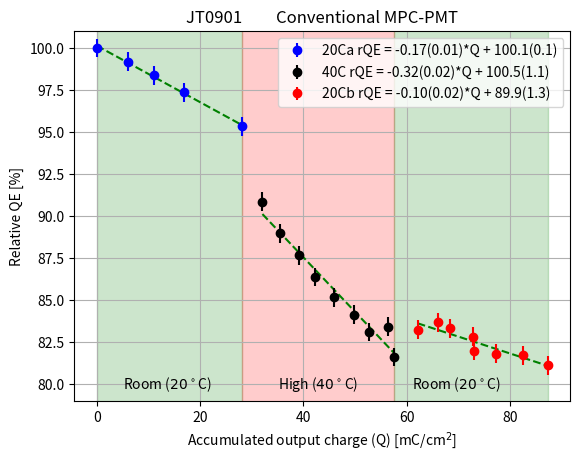

The script that saved this image:
#!/usr/bin/env python
'''


plot results of linear fits to relative QE vs accumulated charge from 1420_Inami_TOPPMT_20230219.pdf
20230221
'''
import numpy

import os

import sys
import math
import matplotlib.pyplot as plt
import numpy
from scipy.optimize import curve_fit

class topQE():
    def __init__(self):


        ### calibration of free ruler
        ### relative QE(%) = y-axis
        ### 100 = 0 pixels, 80 = 446 pixels
        ### Accumulated charge (mC/cm^2) = x-axis
        ### 0. = 0 pixels, 80 mC/cm2 = 604 pixels
        ### Ambient temp was 20C, then 40C, then back to 20C
        self.dataPx = {'20Ca': [ (0,0), ( 46, 18), ( 83, 36),( 127, 59), ( 212, 104)],
                       '40C' : [ (242, 204), ( 267, 246), ( 295, 275), (319, 304), (347, 331), (376, 354), (398, 377), (426, 370), (434, 410) ],
                       '20Cb': [ (469, 374), (498, 364), (516,372), (550,383), (551,402), (583,406), (623,408), (659, 421) ] }

        ### assume uncertainty in QE is same for all points
        ### measure length of error bars for one point
        self.uncQE = 0.5*(33.-8.)*(100.-80.)/(446.-0.)

        print('topQE.__init__ QE uncertainty +- {:.2f}'.format(self.uncQE))

        self.colors = {'20Ca': 'blue', '40C' :'black', '20Cb' : 'red'}
        self.tempC = {'20Ca': 'green', '40C' :'red', '20Cb' : 'green'}
        
        ### transform to relative QE vs accumulated charge
        self.data = {}
        for temp in self.dataPx:
            self.data[temp] = []
            pairs = self.dataPx[temp]
            for pair in pairs:
                x,y = pair
                X = (x - 0.)*(80.-0.)/(604.-0.)
                Y = 100. - (y)*(100. - 80.)/(446. - 0.)
                #print(temp,'x,y',x,y,'X,Y',X,Y)
                self.data[temp].append( (X,Y) )

        return

    def toNPA(self,a):
        return numpy.array(a)
    def linear(self, x, m, b):
        return m*x + b
    def getData(self,temp='20Ca'):
        '''
        return numpy arrays X,Y,dY of data for given temperature temp
        '''
        X,Y,dY = [],[],[]

        pairs = self.data[temp]
        for pair in pairs:
            x,y = pair
            X.append( x )
            Y.append( y )
            dY.append( self.uncQE )
        X,Y,dY = self.toNPA(X), self.toNPA(Y), self.toNPA(dY)
        return X,Y,dY
    def main(self):


        c0,c1 = None,None
        for temp in self.data:
            X,Y,dY = self.getData(temp)
            param, cov = curve_fit(self.linear, X,Y,sigma=dY)
            #print('topQE.main',temp,'results of linear fit, param',param,'cov',cov)
            m,b = param
            dm,db = math.sqrt(cov[0,0]),math.sqrt(cov[1,1])
            text = ' rQE = {:.2f}({:.2f})*Q + {:.1f}({:.1f})'.format(m,dm,b,db)
            y0,y1 = m*X[0]+b,m*X[-1]+b
            plt.plot( (X[0],X[-1]), (y0,y1), linestyle='dashed',color='green')
            plt.errorbar(X,Y,fmt='o',yerr=dY,color = self.colors[temp],label=temp+text)

            if c0 is None:
                c0 = X[0]
            else:
                c0 = c1
            c1 = X[-1]
            plt.fill_between( (c0,c1), 80.-10, 100+10,  color=self.tempC[temp],alpha=0.2)
                             
        ymi,yma = 80.-1.,101.
        plt.ylim( (ymi,yma) )
        plt.title('JT0901         Conventional MPC-PMT')
        plt.legend(loc='best')
        plt.grid()
        plt.xlabel(r'Accumulated output charge (Q) [mC/cm${}^2$]')
        plt.ylabel('Relative QE [%]')
        plt.text(5.,ymi+.7,r'Room ($20^\circ$C)')
        plt.text(61.,ymi+.7,r'Room ($20^\circ$C)')
        plt.text(35.,ymi+.7,r'High ($40^\circ$C)')
        pdf = 'topQE_v_charge.pdf'
        plt.savefig(pdf)
        print('topQE.main Wrote',pdf)
        
        plt.show()
        sys.exit('--------------> All done')

        ## do linear fit to the first 3 points
        param, cov = curve_fit(self.linear, x[:3], LY[:3], sigma=dLY[:3])
        print('topQE.main results of linear fit, param',param,'cov',cov)

        ## generate a family of fit parameters consistent with
        ## the fit results
        size = 500
        p = numpy.random.multivariate_normal(param,cov,size=size)

            
        
        X = numpy.linspace(min(x)/10.,max(x),1000)
        m, b = self.lfit['slope'][0],self.lfit['intercept'][0]
        Y = m*X+b

        for xma,rng in zip([101.,10.1],['Xfull','Xpartial']):
            for yscale in ['linear','log']:
                yw = 'Y'+yscale
                for xscale in ['linear','log']:
                    words = rng+yw+'X'+xscale 

                    ### plot data
                    plt.errorbar(x,LY,fmt='o',yerr=dLY,color='black',label='LBL')

                    ### plot BNL data
                    plt.errorbar(BNLx,BNLLY,fmt='o',yerr=dBNLLY,color='blue',label='BNL')

                    ### draw family of fit results as grey band
                    for pair in p:
                        m,b = pair
                        YY = m*X+b
                        plt.plot(X,YY,color='grey',linestyle='solid',alpha=0.1)
                    ### main fit result
                    plt.plot(X,Y,'r-')

                    plt.title('absolute LY arXiv:2006.00173 table 1')
                    plt.grid()
                    plt.legend(loc='best')
                    
                    plt.xlabel('% Concentration')
                    plt.ylabel('Light yield (ph/MeV/% conc)')
                    plt.xscale(xscale)
                    plt.yscale(yscale)
                    if xscale=='linear': plt.xlim(-1.,xma)
                    if yscale=='linear' and xma<100. : plt.ylim(0.,2000.) 
                    png = 'LINEARLY_FIGURES/topQE_arXiv2006.00173_'+words+'.png'
                    plt.savefig(png)
                    print('topQE.main Wrote',png)
                    plt.show()

        
        return
if __name__ == '__main__' :
    P = topQE()
    P.main()
    
